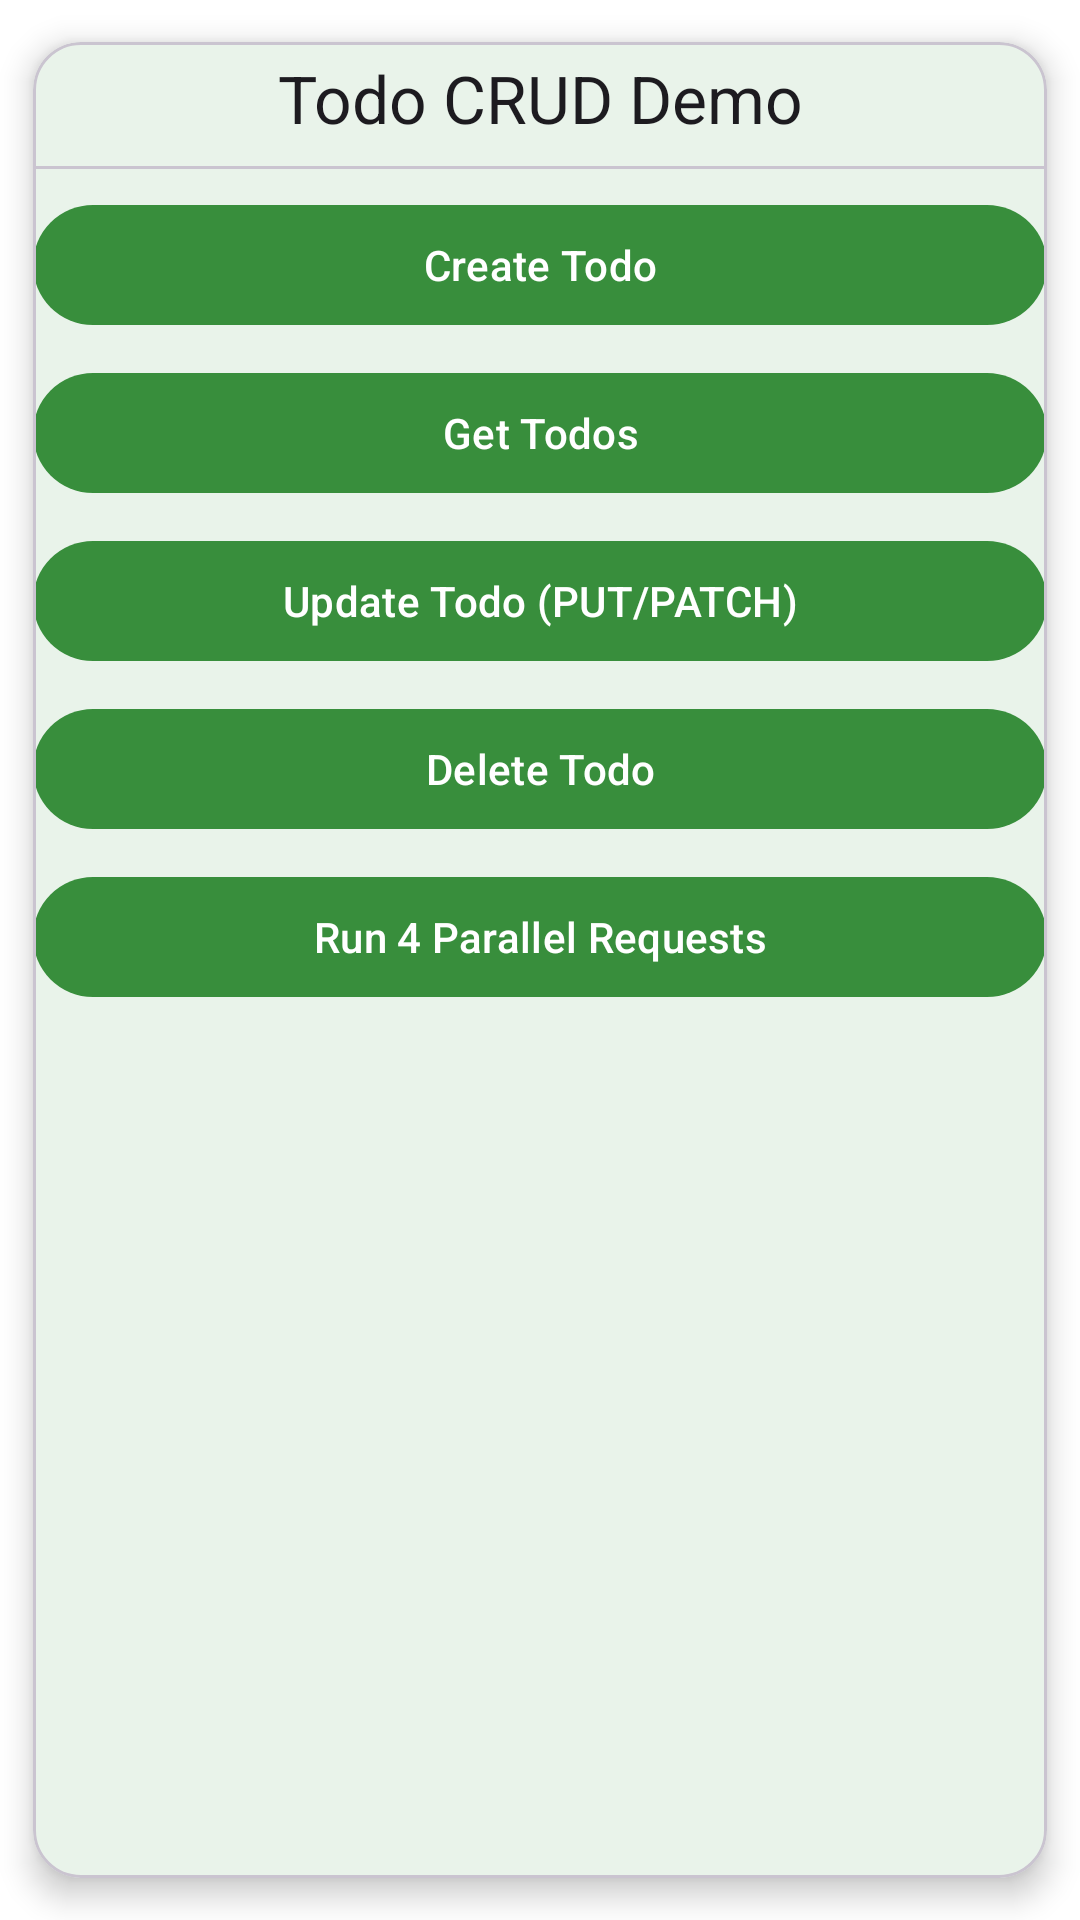

Write the Android layout XML for this screen, with the resource values it uses.
<!-- AndroidManifest.xml: application theme Theme.AppStoreGreen -->
<!-- res/layout/activity_todo_menu.xml -->
<?xml version="1.0" encoding="utf-8"?>
<com.google.android.material.card.MaterialCardView xmlns:android="http://schemas.android.com/apk/res/android"
    xmlns:app="http://schemas.android.com/apk/res-auto"
    android:id="@+id/rootMenu"
    android:layout_width="match_parent"
    android:layout_height="match_parent"
    android:padding="16dp"
    app:cardCornerRadius="16dp"
    app:cardUseCompatPadding="true"
    app:cardElevation="6dp">

    <LinearLayout
        android:orientation="vertical"
        android:gravity="center_horizontal"
        android:layout_width="match_parent"
        android:layout_height="wrap_content">

        <com.google.android.material.textview.MaterialTextView
            android:id="@+id/tvTitle"
            android:text="Todo CRUD Demo"
            android:layout_width="match_parent"
            android:layout_height="wrap_content"
            android:gravity="center"
            android:paddingTop="4dp"
            android:paddingBottom="8dp"
            style="@style/TextAppearance.Material3.TitleLarge" />

        <com.google.android.material.divider.MaterialDivider
            android:layout_width="match_parent"
            android:layout_height="wrap_content"
            android:layout_marginBottom="8dp" />

        
        <com.google.android.material.button.MaterialButton
            android:id="@+id/btnCreate"
            style="@style/Widget.Material3.Button"
            android:text="Create Todo"
            android:layout_width="match_parent"
            android:layout_height="wrap_content" />

        
        <com.google.android.material.button.MaterialButton
            android:id="@+id/btnGet"
            style="@style/Widget.Material3.Button"
            android:text="Get Todos"
            android:layout_width="match_parent"
            android:layout_height="wrap_content"
            android:layout_marginTop="8dp" />

        
        <com.google.android.material.button.MaterialButton
            android:id="@+id/btnUpdate"
            style="@style/Widget.Material3.Button"
            android:text="Update Todo (PUT/PATCH)"
            android:layout_width="match_parent"
            android:layout_height="wrap_content"
            android:layout_marginTop="8dp" />

        
        <com.google.android.material.button.MaterialButton
            android:id="@+id/btnDelete"
            style="@style/Widget.Material3.Button"
            android:text="Delete Todo"
            android:layout_width="match_parent"
            android:layout_height="wrap_content"
            android:layout_marginTop="8dp" />

        
        <com.google.android.material.button.MaterialButton
            android:id="@+id/btnParallel"
            style="@style/Widget.Material3.Button"
            android:text="Run 4 Parallel Requests"
            android:layout_width="match_parent"
            android:layout_height="wrap_content"
            android:layout_marginTop="8dp" />

    </LinearLayout>
</com.google.android.material.card.MaterialCardView>
<!-- resources referenced by this layout -->
<resources>
  <style name="Theme.AppStoreGreen" parent="Theme.Material3.Light.NoActionBar">
  
          <item name="colorPrimary">@color/md_primary_green</item>
          <item name="colorOnPrimary">@color/md_onPrimary_green</item>
          <item name="colorPrimaryContainer">@color/md_secondary_green</item>
          <item name="colorOnPrimaryContainer">@color/md_onSecondary_green</item>
  
          <item name="colorSecondary">@color/md_secondary_green</item>
          <item name="colorOnSecondary">@color/md_onSecondary_green</item>
          <item name="colorSecondaryContainer">@color/md_tertiary_green</item>
          <item name="colorOnSecondaryContainer">@color/md_onTertiary_green</item>
  
          <item name="colorTertiary">@color/md_tertiary_green</item>
          <item name="colorOnTertiary">@color/md_onTertiary_green</item>
  
          <item name="colorSurface">@color/md_surface</item>
          <item name="colorOnSurface">@color/md_onSurface</item>
          <item name="colorSurfaceVariant">@color/md_surfaceVariant</item>
          <item name="colorOnSurfaceVariant">@color/md_onSurfaceVariant</item>
          <item name="android:colorBackground">@color/md_background</item>
          <item name="colorOnBackground">@color/md_onBackground</item>
  
          <item name="colorError">@color/md_error</item>
          <item name="colorOnError">@color/md_onError</item>
  
          <item name="android:statusBarColor">@color/md_primary_green</item>
          <item name="android:navigationBarColor">@color/black</item>
          <item name="android:windowLightStatusBar">true</item>
          <item name="toolbarStyle">@style/Widget.AppStoreGreen.Toolbar</item>
          <item name="materialButtonOutlinedStyle">@style/Widget.AppStoreGreen.Button.Outlined</item>
          <item name="materialButtonStyle">@style/Widget.AppStoreGreen.Button.Filled</item>
          <item name="android:tint">@color/md_primary_green</item>
      </style>
  <color name="md_primary_green">#388E3C</color>
  <color name="md_onPrimary_green">#FFFFFF</color>
  <color name="md_secondary_green">#66BB6A</color>
  <color name="md_onSecondary_green">#FFFFFF</color>
  <color name="md_tertiary_green">#81C784</color>
  <color name="md_onTertiary_green">#FFFFFF</color>
  <color name="md_surface">#FFFFFF</color>
  <color name="md_onSurface">#1C1B1F</color>
  <color name="md_surfaceVariant">#E0E0E0</color>
  <color name="md_onSurfaceVariant">#49454F</color>
  <color name="md_background">#FFFFFF</color>
  <color name="md_onBackground">#1C1B1F</color>
  <color name="md_error">#B00020</color>
  <color name="md_onError">#FFFFFF</color>
  <color name="black">#FF000000</color>
  <style name="Widget.AppStoreGreen.Toolbar" parent="Widget.Material3.Toolbar.Surface">
          <item name="titleTextColor">@color/md_onPrimary_green</item>
          <item name="subtitleTextColor">@color/md_onPrimary_green</item>
          <item name="navigationIconTint">@color/md_onPrimary_green</item>
  
          <item name="android:background">@color/md_primary_green</item>
      </style>
  <style name="Widget.AppStoreGreen.Button.Outlined" parent="Widget.Material3.Button.OutlinedButton">
          <item name="android:textColor">@color/md_primary_green</item>
          <item name="strokeColor">@color/md_primary_green</item>
          <item name="cornerRadius">8dp</item>
          <item name="android:minHeight">48dp</item>
          <item name="android:paddingStart">16dp</item>
          <item name="android:paddingEnd">16dp</item>
      </style>
  <style name="Widget.AppStoreGreen.Button.Filled" parent="Widget.Material3.Button">
          <item name="android:textColor">@color/md_onPrimary_green</item>
          <item name="backgroundTint">@color/md_primary_green</item>
          <item name="cornerRadius">8dp</item>
          <item name="android:minHeight">48dp</item>
          <item name="android:paddingStart">16dp</item>
          <item name="android:paddingEnd">16dp</item>
      </style>
</resources>
